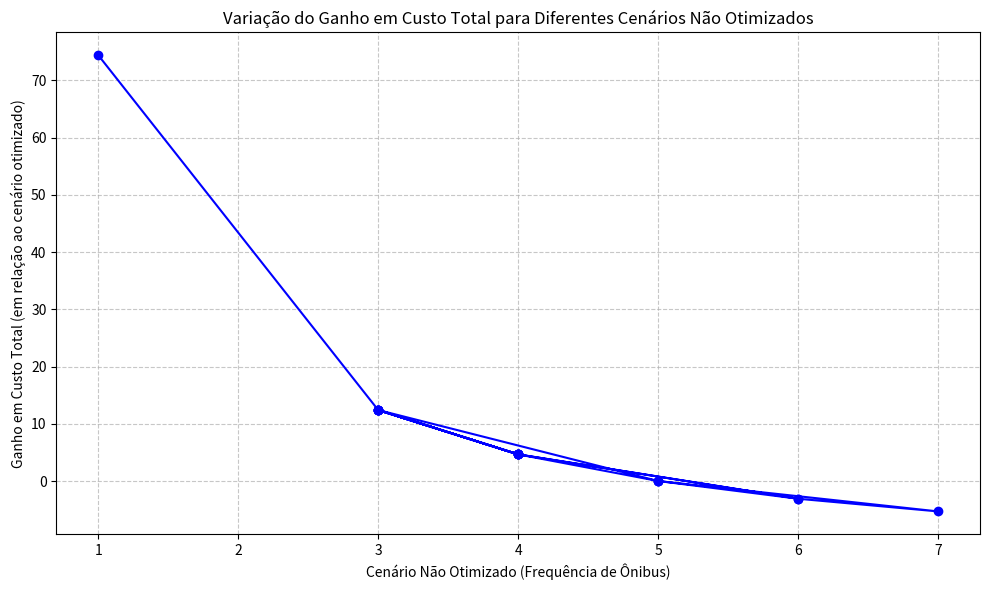

Generate this figure with matplotlib:
import matplotlib.pyplot as plt

# Frequências de ônibus da solução otimizada
solucao_otimizada = [5, 2, 3, 2, 5, 5, 5, 5, 5, 5, 5, 5, 5, 5, 5, 5, 5, 5, 5, 5, 5, 5, 5, 5, 3]

# Valores do cenário não otimizado
cenarios_nao_otimizados = [4, 6, 5, 5, 4, 3, 4, 3, 4, 4, 3, 3, 5, 7, 6, 4, 3, 3, 1]

# Demanda nas paradas
demanda = {'18': 11, '6': 0, '24': 0, '11': 0, '10': 10, '5': 8, '0': 7, '3': 6, '17': 6, '12': 6, '15': 6, '20': 5, '1': 5, '23': 5, '14': 4, '4': 3, '9': 2, '21': 2, '13': 2, '16': 2, '22': 1, '7': 1, '19': 1, '2': 0, '8': 0}

# Definir paradas
paradas = ['18', '6', '24', '11', '19', '2', '20', '14', '23', '4', '9', '15', '0', '5', '22', '12', '7', '10', '21', '1', '17', '13', '3', '16', '8']

# Calcular o custo para um cenário não otimizado específico
def calcular_custo(frequencias):
    return sum(demanda[parada] / frequencia for parada, frequencia in zip(paradas, frequencias))

# Calcular o ganho para cada cenário não otimizado
ganhos = []
for cenario in cenarios_nao_otimizados:
    cenario_nao_otimizado = [cenario] * len(paradas)
    custo_cenario_nao_otimizado = calcular_custo(cenario_nao_otimizado)
    custo_cenario_otimizado = calcular_custo(solucao_otimizada)
    ganho = custo_cenario_nao_otimizado - custo_cenario_otimizado
    ganhos.append(ganho)

# Plotar um gráfico de linha para mostrar a variação dos ganhos
plt.figure(figsize=(10, 6))
plt.plot(cenarios_nao_otimizados, ganhos, marker='o', color='blue')
plt.xlabel('Cenário Não Otimizado (Frequência de Ônibus)')
plt.ylabel('Ganho em Custo Total (em relação ao cenário otimizado)')
plt.title('Variação do Ganho em Custo Total para Diferentes Cenários Não Otimizados')
plt.grid(True, linestyle='--', alpha=0.7)

# Exibir o gráfico
plt.tight_layout()
plt.show()
